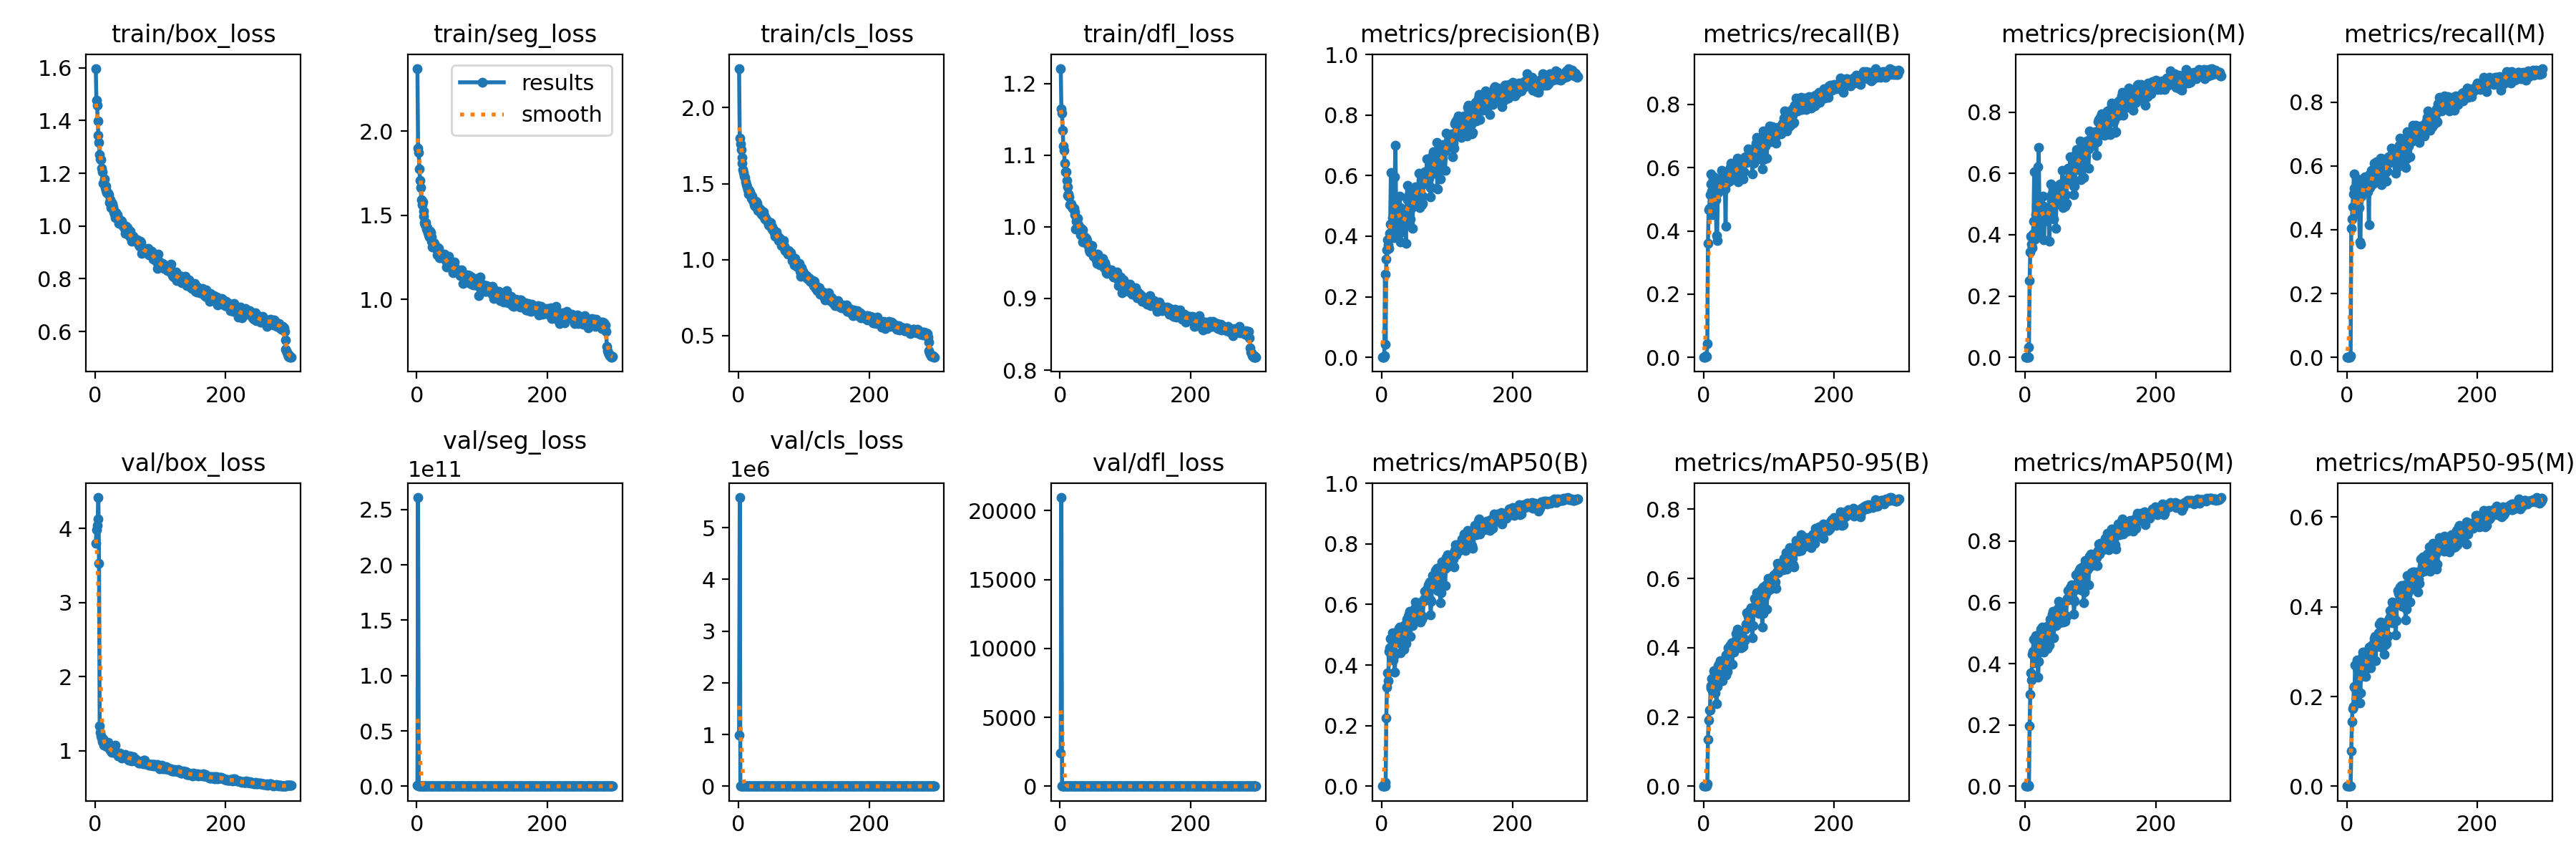

Values plotted in this chart, from the file beside it:
epoch, time, train/box_loss, train/seg_loss, train/cls_loss, train/dfl_loss, metrics/precision(B), metrics/recall(B), metrics/mAP50(B), metrics/mAP50-95(B), metrics/precision(M), metrics/recall(M), metrics/mAP50(M), metrics/mAP50-95(M), val/box_loss, val/seg_loss, val/cls_loss, val/dfl_loss, lr/pg0, lr/pg1, lr/pg2
1, 18.94, 1.597, 2.373, 2.257, 1.221, 0, 0, 0, 0, 0, 0, 0, 0, 3.799, 7.83695e+08, 994622, 2421, 0.0802, 0.0022, 0.0022
2, 34.08, 1.477, 1.899, 1.798, 1.165, 0, 0, 0, 0, 0, 0, 0, 0, 3.981, 2.60832e+11, 5.5827e+06, 20959, 0.05949, 0.004485, 0.004485
3, 47.31, 1.46, 1.874, 1.764, 1.159, 5e-05, 0.00043, 3e-05, 1e-05, 0, 0, 0, 0, 4.04, 250829, 139.2, 27.18, 0.03876, 0.006755, 0.006755
4, 58.98, 1.398, 1.776, 1.723, 1.135, 0.00625, 0.0054, 0.00112, 0.00042, 0.0014, 0.0004, 3e-05, 1e-05, 4.126, 48117, 13.07, 16.47, 0.01801, 0.00901, 0.00901
5, 70.19, 1.344, 1.71, 1.67, 1.113, 0.2737, 0.00225, 0.00093, 0.00012, 0, 0, 0, 0, 4.42, 14004, 12.87, 15.13, 0.009868, 0.009868, 0.009868
6, 81.63, 1.318, 1.666, 1.637, 1.107, 0.04236, 0.04278, 0.01358, 0.00618, 0.03249, 0.00488, 0.0022, 0.00036, 3.535, 955.4, 8.951, 6.535, 0.009835, 0.009835, 0.009835
7, 94.33, 1.27, 1.593, 1.593, 1.089, 0.3244, 0.3615, 0.2251, 0.136, 0.2496, 0.4039, 0.1961, 0.07913, 1.335, 6.851, 7.437, 1.232, 0.009802, 0.009802, 0.009802
8, 105.9, 1.254, 1.565, 1.572, 1.077, 0.3543, 0.4666, 0.327, 0.191, 0.3447, 0.4342, 0.2991, 0.1439, 1.248, 1.908, 4.918, 1.169, 0.009769, 0.009769, 0.009769
9, 117.4, 1.251, 1.58, 1.549, 1.077, 0.3872, 0.4704, 0.373, 0.2199, 0.3956, 0.4718, 0.3699, 0.1726, 1.204, 1.725, 3.069, 1.132, 0.009736, 0.009736, 0.009736
10, 128.8, 1.221, 1.525, 1.538, 1.065, 0.3704, 0.5154, 0.3475, 0.2198, 0.369, 0.5123, 0.3467, 0.1784, 1.175, 1.606, 3.164, 1.135, 0.009703, 0.009703, 0.009703
11, 141.4, 1.205, 1.494, 1.513, 1.056, 0.36, 0.581, 0.4449, 0.2831, 0.357, 0.5749, 0.4318, 0.2204, 1.121, 1.612, 2.092, 1.09, 0.00967, 0.00967, 0.00967
12, 152.6, 1.163, 1.458, 1.495, 1.044, 0.4096, 0.5479, 0.4563, 0.2902, 0.4015, 0.531, 0.4396, 0.2223, 1.163, 1.541, 1.795, 1.085, 0.009637, 0.009637, 0.009637
13, 163.8, 1.161, 1.444, 1.48, 1.046, 0.4408, 0.5254, 0.4879, 0.3117, 0.4438, 0.5157, 0.4809, 0.2699, 1.078, 1.396, 1.552, 1.045, 0.009604, 0.009604, 0.009604
14, 175, 1.178, 1.459, 1.459, 1.042, 0.6094, 0.4513, 0.4311, 0.2747, 0.606, 0.4486, 0.4245, 0.2203, 1.097, 1.462, 1.782, 1.078, 0.009571, 0.009571, 0.009571
15, 185.9, 1.146, 1.42, 1.433, 1.031, 0.3967, 0.5125, 0.4277, 0.2861, 0.3867, 0.4967, 0.4023, 0.1961, 1.073, 1.565, 1.562, 1.051, 0.009538, 0.009538, 0.009538
16, 197.1, 1.151, 1.429, 1.446, 1.031, 0.462, 0.5715, 0.506, 0.3339, 0.4647, 0.5598, 0.4925, 0.2813, 1.088, 1.367, 1.738, 1.048, 0.009505, 0.009505, 0.009505
17, 208.6, 1.135, 1.397, 1.456, 1.031, 0.4968, 0.5242, 0.4964, 0.3229, 0.4924, 0.5218, 0.4912, 0.2596, 1.087, 1.358, 2.09, 1.065, 0.009472, 0.009472, 0.009472
18, 219.8, 1.128, 1.384, 1.441, 1.028, 0.4214, 0.5069, 0.4165, 0.2697, 0.4291, 0.4899, 0.4112, 0.2082, 1.055, 1.336, 2.046, 1.052, 0.009439, 0.009439, 0.009439
19, 230.5, 1.126, 1.374, 1.432, 1.026, 0.3947, 0.4987, 0.4412, 0.2938, 0.41, 0.4705, 0.4326, 0.2408, 1.067, 1.446, 2.218, 1.054, 0.009406, 0.009406, 0.009406
20, 241.8, 1.125, 1.406, 1.402, 1.026, 0.5961, 0.3845, 0.3772, 0.2393, 0.6221, 0.3628, 0.3554, 0.1857, 1.119, 1.551, 2.949, 1.081, 0.009373, 0.009373, 0.009373
21, 253.1, 1.118, 1.396, 1.418, 1.026, 0.6995, 0.3705, 0.4352, 0.2872, 0.6844, 0.355, 0.4069, 0.208, 1.058, 1.343, 2.29, 1.038, 0.00934, 0.00934, 0.00934
22, 263.9, 1.09, 1.348, 1.389, 1.021, 0.4896, 0.5209, 0.482, 0.3325, 0.477, 0.5053, 0.4666, 0.2544, 1.045, 1.289, 1.718, 1.036, 0.009307, 0.009307, 0.009307
23, 274.7, 1.101, 1.372, 1.385, 1.016, 0.3994, 0.5512, 0.5075, 0.3476, 0.3944, 0.5431, 0.4991, 0.2802, 1.006, 1.302, 1.831, 1.027, 0.009274, 0.009274, 0.009274
24, 285.8, 1.07, 1.312, 1.363, 0.9971, 0.4387, 0.5523, 0.5091, 0.3518, 0.4362, 0.5522, 0.5125, 0.2881, 1.008, 1.218, 1.457, 1.022, 0.009241, 0.009241, 0.009241
25, 297, 1.09, 1.333, 1.353, 1.008, 0.4798, 0.542, 0.516, 0.349, 0.4763, 0.5354, 0.5049, 0.2988, 0.9776, 1.158, 1.408, 1, 0.009208, 0.009208, 0.009208
26, 308.2, 1.083, 1.336, 1.385, 1.011, 0.4765, 0.5659, 0.5203, 0.3635, 0.4836, 0.5621, 0.5191, 0.2893, 0.9936, 1.245, 1.405, 1.01, 0.009175, 0.009175, 0.009175
27, 319.6, 1.067, 1.334, 1.382, 1.012, 0.5324, 0.5305, 0.5248, 0.3601, 0.5253, 0.5255, 0.5085, 0.299, 0.9989, 1.22, 1.457, 1.019, 0.009142, 0.009142, 0.009142
28, 330.9, 1.073, 1.319, 1.37, 1.002, 0.4948, 0.5913, 0.5224, 0.3612, 0.4921, 0.5652, 0.5084, 0.2942, 0.9821, 1.2, 1.768, 1.013, 0.009109, 0.009109, 0.009109
29, 341.7, 1.053, 1.304, 1.35, 0.9965, 0.3814, 0.5428, 0.4394, 0.3044, 0.3841, 0.5304, 0.4384, 0.2445, 1.007, 1.282, 2.162, 1.022, 0.009076, 0.009076, 0.009076
30, 352.5, 1.046, 1.303, 1.324, 0.9956, 0.4314, 0.5657, 0.4706, 0.3281, 0.4441, 0.5478, 0.4636, 0.2623, 0.9761, 1.233, 1.949, 1.008, 0.009043, 0.009043, 0.009043
31, 363.3, 1.033, 1.266, 1.333, 0.9891, 0.4563, 0.5711, 0.5194, 0.3489, 0.4502, 0.5634, 0.5063, 0.2797, 1.075, 1.241, 1.663, 1.035, 0.00901, 0.00901, 0.00901
32, 374, 1.051, 1.309, 1.335, 0.9977, 0.4152, 0.5692, 0.4935, 0.3407, 0.457, 0.5183, 0.4889, 0.2866, 0.984, 1.182, 1.83, 1.004, 0.008977, 0.008977, 0.008977
33, 384.7, 1.044, 1.304, 1.313, 0.9925, 0.448, 0.5331, 0.4831, 0.343, 0.4538, 0.5299, 0.4814, 0.2731, 0.9672, 1.218, 1.888, 0.9978, 0.008944, 0.008944, 0.008944
34, 395.5, 1.043, 1.293, 1.33, 0.9958, 0.4773, 0.4148, 0.4512, 0.3217, 0.4783, 0.4149, 0.4498, 0.2709, 0.9599, 1.132, 1.572, 0.9895, 0.008911, 0.008911, 0.008911
35, 406.3, 1.028, 1.248, 1.299, 0.9786, 0.4742, 0.5788, 0.5331, 0.3791, 0.4696, 0.5726, 0.5237, 0.3108, 0.9357, 1.197, 1.418, 0.9839, 0.008878, 0.008878, 0.008878
36, 417.7, 1.009, 1.248, 1.295, 0.9806, 0.4384, 0.562, 0.4765, 0.3325, 0.4761, 0.5316, 0.472, 0.2718, 0.9461, 1.146, 1.846, 0.9867, 0.008845, 0.008845, 0.008845
37, 428.4, 1.018, 1.264, 1.297, 0.981, 0.3772, 0.5528, 0.4702, 0.3324, 0.3777, 0.5438, 0.4613, 0.264, 0.9714, 1.215, 1.846, 1.001, 0.008812, 0.008812, 0.008812
38, 439.4, 1.014, 1.27, 1.312, 0.986, 0.4844, 0.5886, 0.551, 0.3999, 0.4823, 0.5858, 0.5459, 0.3003, 0.9366, 1.249, 1.432, 0.9858, 0.008779, 0.008779, 0.008779
39, 450.5, 1.017, 1.253, 1.291, 0.9819, 0.5666, 0.5569, 0.5468, 0.3953, 0.5658, 0.5568, 0.545, 0.3143, 0.9582, 1.153, 1.403, 0.9966, 0.008746, 0.008746, 0.008746
40, 461.7, 1.022, 1.264, 1.275, 0.9835, 0.5214, 0.5581, 0.5344, 0.3912, 0.5115, 0.5431, 0.5178, 0.3021, 0.9354, 1.131, 1.398, 0.9919, 0.008713, 0.008713, 0.008713
41, 472.5, 1.017, 1.262, 1.269, 0.9804, 0.5321, 0.6016, 0.5608, 0.408, 0.5298, 0.5855, 0.5389, 0.3175, 0.9023, 1.127, 1.625, 0.9721, 0.00868, 0.00868, 0.00868
42, 485.1, 1.005, 1.269, 1.271, 0.9752, 0.4933, 0.6145, 0.5677, 0.408, 0.488, 0.6076, 0.561, 0.3291, 0.9338, 1.112, 1.424, 0.9807, 0.008647, 0.008647, 0.008647
43, 496.9, 0.9999, 1.251, 1.263, 0.9753, 0.4955, 0.5988, 0.5763, 0.4144, 0.4945, 0.5957, 0.5711, 0.3342, 0.9258, 1.157, 1.364, 0.9814, 0.008614, 0.008614, 0.008614
44, 508.6, 1.003, 1.23, 1.258, 0.9679, 0.457, 0.5992, 0.4942, 0.3525, 0.4513, 0.5919, 0.4838, 0.2794, 0.939, 1.118, 1.966, 0.9887, 0.008581, 0.008581, 0.008581
45, 519.6, 0.9918, 1.228, 1.25, 0.973, 0.543, 0.6105, 0.5596, 0.4024, 0.5453, 0.6122, 0.5574, 0.3191, 0.9158, 1.114, 1.523, 0.9799, 0.008548, 0.008548, 0.008548
46, 530.4, 0.9729, 1.193, 1.23, 0.9648, 0.4946, 0.5665, 0.5528, 0.4028, 0.5045, 0.5554, 0.5473, 0.326, 0.9495, 1.085, 1.387, 0.9798, 0.008515, 0.008515, 0.008515
47, 541.1, 1.001, 1.228, 1.226, 0.972, 0.4253, 0.5774, 0.5302, 0.3881, 0.4209, 0.5704, 0.5238, 0.3113, 0.9159, 1.101, 1.588, 0.9735, 0.008482, 0.008482, 0.008482
48, 551.7, 0.9866, 1.218, 1.234, 0.9657, 0.5073, 0.5635, 0.5413, 0.3944, 0.4996, 0.5551, 0.5276, 0.314, 0.9349, 1.107, 1.383, 0.9811, 0.008449, 0.008449, 0.008449
49, 562.4, 0.9949, 1.256, 1.241, 0.9737, 0.5121, 0.5976, 0.5761, 0.4203, 0.5102, 0.5956, 0.5715, 0.3418, 0.9149, 1.126, 1.329, 0.9774, 0.008416, 0.008416, 0.008416
50, 573.5, 0.9778, 1.202, 1.209, 0.9644, 0.5465, 0.5932, 0.5862, 0.442, 0.5412, 0.5868, 0.58, 0.3607, 0.882, 1.041, 1.351, 0.9584, 0.008383, 0.008383, 0.008383
51, 584.5, 0.9695, 1.211, 1.213, 0.9585, 0.5272, 0.5991, 0.5633, 0.4113, 0.5294, 0.5877, 0.5559, 0.3213, 0.9091, 1.097, 1.511, 0.9645, 0.00835, 0.00835, 0.00835
52, 595.6, 0.9825, 1.195, 1.202, 0.9607, 0.5628, 0.6302, 0.6081, 0.4539, 0.5611, 0.6245, 0.6044, 0.366, 0.8764, 1.067, 1.303, 0.9572, 0.008317, 0.008317, 0.008317
53, 608.2, 0.9624, 1.185, 1.194, 0.9611, 0.5481, 0.5552, 0.5522, 0.4031, 0.5487, 0.5403, 0.5343, 0.3106, 0.8978, 1.14, 1.379, 0.9671, 0.008284, 0.008284, 0.008284
54, 619.2, 0.9803, 1.21, 1.196, 0.96, 0.5527, 0.5945, 0.585, 0.4155, 0.5658, 0.583, 0.5908, 0.3395, 0.9354, 1.084, 1.286, 0.9708, 0.008251, 0.008251, 0.008251
55, 629.9, 0.9561, 1.159, 1.178, 0.9536, 0.5321, 0.6266, 0.5925, 0.4416, 0.5231, 0.621, 0.5842, 0.3497, 0.8981, 1.085, 1.384, 0.9534, 0.008218, 0.008218, 0.008218
56, 640.7, 0.9413, 1.164, 1.156, 0.9493, 0.5631, 0.6151, 0.5967, 0.4463, 0.5553, 0.6065, 0.5879, 0.3606, 0.8621, 1.065, 1.295, 0.9506, 0.008185, 0.008185, 0.008185
57, 651.4, 0.9545, 1.194, 1.163, 0.955, 0.6088, 0.5848, 0.6046, 0.446, 0.6094, 0.5836, 0.5978, 0.365, 0.892, 1.076, 1.223, 0.9616, 0.008152, 0.008152, 0.008152
58, 662.4, 0.9623, 1.224, 1.182, 0.9617, 0.4939, 0.6107, 0.5496, 0.3994, 0.4874, 0.5944, 0.5361, 0.2935, 0.919, 1.18, 1.565, 0.9793, 0.008119, 0.008119, 0.008119
59, 673.4, 0.9551, 1.188, 1.158, 0.9551, 0.5358, 0.5772, 0.5424, 0.4023, 0.5327, 0.5781, 0.5416, 0.3156, 0.9016, 1.104, 1.582, 0.972, 0.008086, 0.008086, 0.008086
60, 684.3, 0.9473, 1.18, 1.151, 0.9542, 0.5102, 0.611, 0.5528, 0.4155, 0.5057, 0.6049, 0.5471, 0.3215, 0.875, 1.123, 1.52, 0.9553, 0.008053, 0.008053, 0.008053
... 240 more rows
